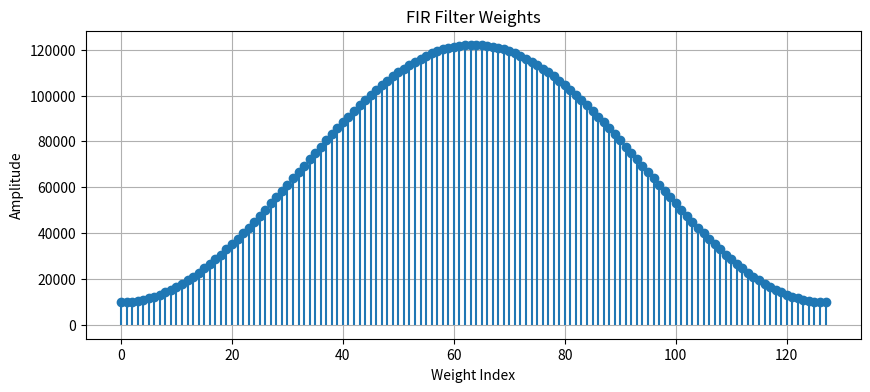

The matplotlib source for this figure:

import numpy as np
import matplotlib.pyplot as plt
from scipy.signal import firwin

def generate(filter_depth, data_width, cutoff_freq, sample_rate):
    # Design the FIR filter with the given parameters
    fir_coefficients = firwin(filter_depth, cutoff_freq, fs=sample_rate, pass_zero=True)
    # Scale and quantize the coefficients based on the data width
    max_val = 2**(data_width - 1) - 1
    quantized_coefficients = np.round(fir_coefficients * max_val).astype(int)
    # Ensure coefficients fit within the data width by clipping
    quantized_coefficients = np.clip(quantized_coefficients, -max_val, max_val)

    return quantized_coefficients


def plot(weights):
    plt.figure(figsize=(10, 4))
    plt.stem(range(len(weights)), weights, basefmt=" ")
    plt.title("FIR Filter Weights")
    plt.xlabel("Weight Index")
    plt.ylabel("Amplitude")
    plt.grid(True)
    plt.savefig("weights.png")
    print("Fir filter weights plotted in weights.png")


def write_mem(weights, DATA_WIDTH):
    # Open the file to write weights in hexadecimal format
    with open("weights.mem", "w") as f:
        for i, weight in enumerate(weights):
            # Convert each weight to hexadecimal, keeping only the lower DATA_WIDTH bits
            hex_value = f"{(weight & ((1 << DATA_WIDTH) - 1)):0{DATA_WIDTH // 4}X}"
            # f.write(f"@{i:02X} {hex_value}\n")
            f.write(f"{hex_value}\n")
    print("FIR filter weights written to weights.mem in hexadecimal format.")


def write_verilog(weights, data_width):
    # Open a Verilog package file for writing
    with open("weights_pkg.v", "w") as f:
        f.write("`ifndef WEIGHTS_PKG_V\n")
        f.write("`define WEIGHTS_PKG_V\n\n")
        f.write("package weights_pkg;\n\n")
        # Define a 2D array for weights in hexadecimal format
        f.write(f"    localparam logic signed [{data_width-1}:0] WEIGHTS [0:{len(weights)-1}] = '{{\n")
        # Write each weight as a hexadecimal value in the array
        for i, weight in enumerate(weights):
            hex_value = f"{(weight & ((1 << data_width) - 1)):0{data_width // 4}X}"
            f.write(f"        {data_width}'h{hex_value}")
            if i < len(weights) - 1:
                f.write(",\n")  # Add a comma after each entry except the last one
            else:
                f.write("\n")  # Last entry without a comma
        f.write("    };\n\n")
        f.write("endpackage : weights_pkg\n")
        f.write("`endif // WEIGHTS_PKG_V\n")
    print("Verilog package generated in weights_pkg.v")


def main():
    # Parameters
    FILTER_DEPTH = 128       # Number of filter taps
    DATA_WIDTH = 24          # Number of bits for each coefficient
    CUTOFF_FREQ = 0.2        # Normalized cutoff frequency (0.0 to 0.5)
    SAMPLE_RATE = 44000      # Sampling frequency

    # Generate FIR filter weights
    weights = generate(FILTER_DEPTH, DATA_WIDTH, CUTOFF_FREQ, SAMPLE_RATE)
    plot(weights)
    write_mem(weights, DATA_WIDTH)
    write_verilog(weights, DATA_WIDTH)

if __name__ == '__main__':
    main()
